Run: headless pygame with SDL's dummy video driver; simulated clock (each Clock.tick advances the game by its frame time, no real sleeping); random seed 0; keys injected as events and as key.get_pressed() state; no mouse input.
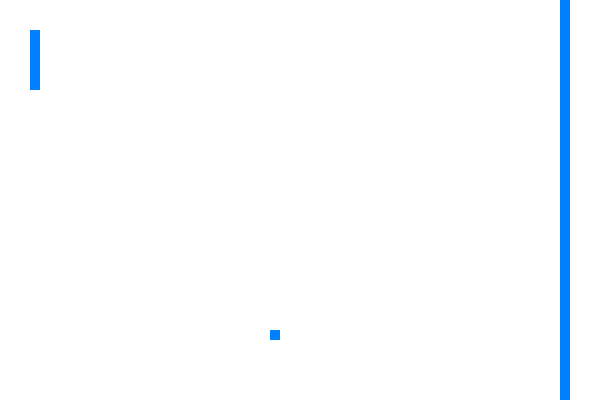
Frame 1 of 4 · flips 1–60 · no input
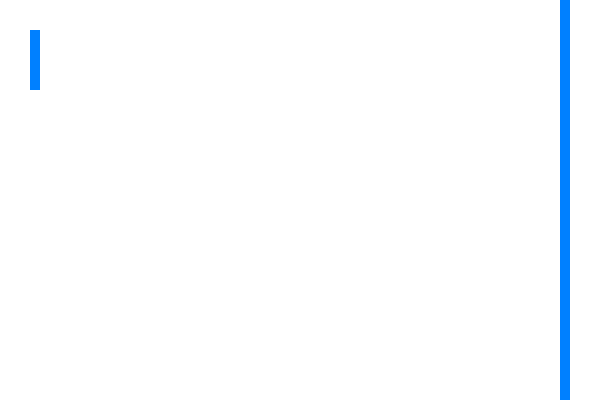
Frame 2 of 4 · flips 61–180 · tapped SPACE, RETURN · held RIGHT (→), D
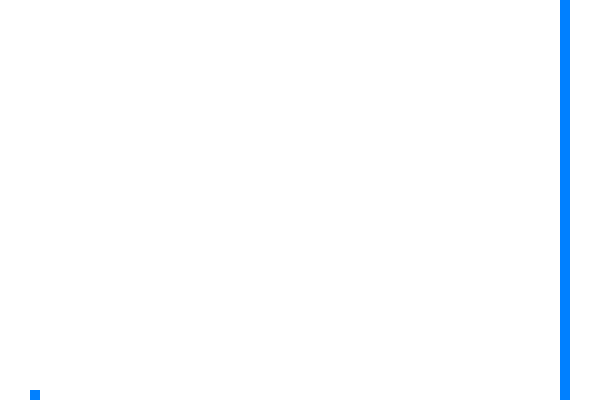
Frame 3 of 4 · flips 181–300 · held DOWN (↓), S
Frame 4 of 4 · flips 301–420 · held LEFT (←), A, UP (↑), W · screen same as frame 2, image omitted

The pygame program that drew these frames:

#With inspiration from http://www.nerdparadise.com/programming/pygame/part1

import pygame
pygame.init()

#Makes a black screen pop-up
screen = pygame.display.set_mode((600, 400))  # w,h

#Need this to change the F/S frames per second later.
clock = pygame.time.Clock()

#Ball
x_ball = 570
y_ball = 30
ball_x_direction = -1 # (1) = right and (-1) = left
ball_y_direction = 1
ball_speed = 5

#Paddle
x_paddle = 30
y_paddle = 30


done = False
while not done:
    for event in pygame.event.get():
   
        if event.type == pygame.QUIT:
            done = True

    
    if pygame.key.get_pressed()[pygame.K_UP]: y_paddle -= 3
    if pygame.key.get_pressed()[pygame.K_DOWN]: y_paddle += 3
    
    x_ball += ball_speed*ball_x_direction
    y_ball += ball_speed*ball_y_direction
   




    screen.fill((255, 255, 255)) #without this the moving around square would leave a trailing tail.
    #if is_blue: color = (0, 128, 255)
    #else: color = (255, 100, 0)
    pygame.draw.rect(screen, (0, 128, 255), pygame.Rect(x_ball, y_ball, 10, 10))
    pygame.draw.rect(screen, (0, 128, 255), pygame.Rect(x_paddle, y_paddle, 10, 60))
    pygame.draw.rect(screen, (0, 128, 255), pygame.Rect(560, 0, 10, 400)) #right side


    pygame.display.flip()
    clock.tick(120)
